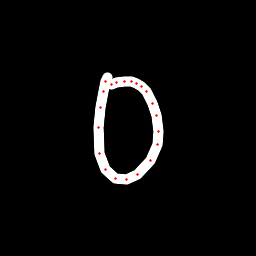

The table this chart was drawn from, first rows:
x, y, hover, eod
107.7, 77.43, 0.0, 0.0
105.3, 81.15, 0.0, 0.0
103.2, 91.99, 0.0, 0.0
100.9, 107.1, 0.0, 0.0
98.51, 127.7, 0.0, 0.0
99.56, 153.3, 0.0, 0.0
105.7, 169.8, 0.0, 0.0
115.1, 178.1, 0.0, 0.0
126.9, 179.3, 0.0, 0.0
137.5, 174.4, 0.0, 0.0
150.3, 160.2, 0.0, 0.0
157.1, 145, 0.0, 0.0
158.5, 131.3, 0.0, 0.0
156.6, 115.7, 0.0, 0.0
152.7, 103.2, 0.0, 0.0
146.1, 91.73, 0.0, 0.0
141.4, 86.55, 0.0, 0.0
136.7, 83.52, 0.0, 0.0
131.4, 81.97, 0.0, 0.0
124.3, 81.43, 0.0, 0.0
116.8, 82.96, 0.0, 0.0
111.8, 84.36, 0.0, 1.0
